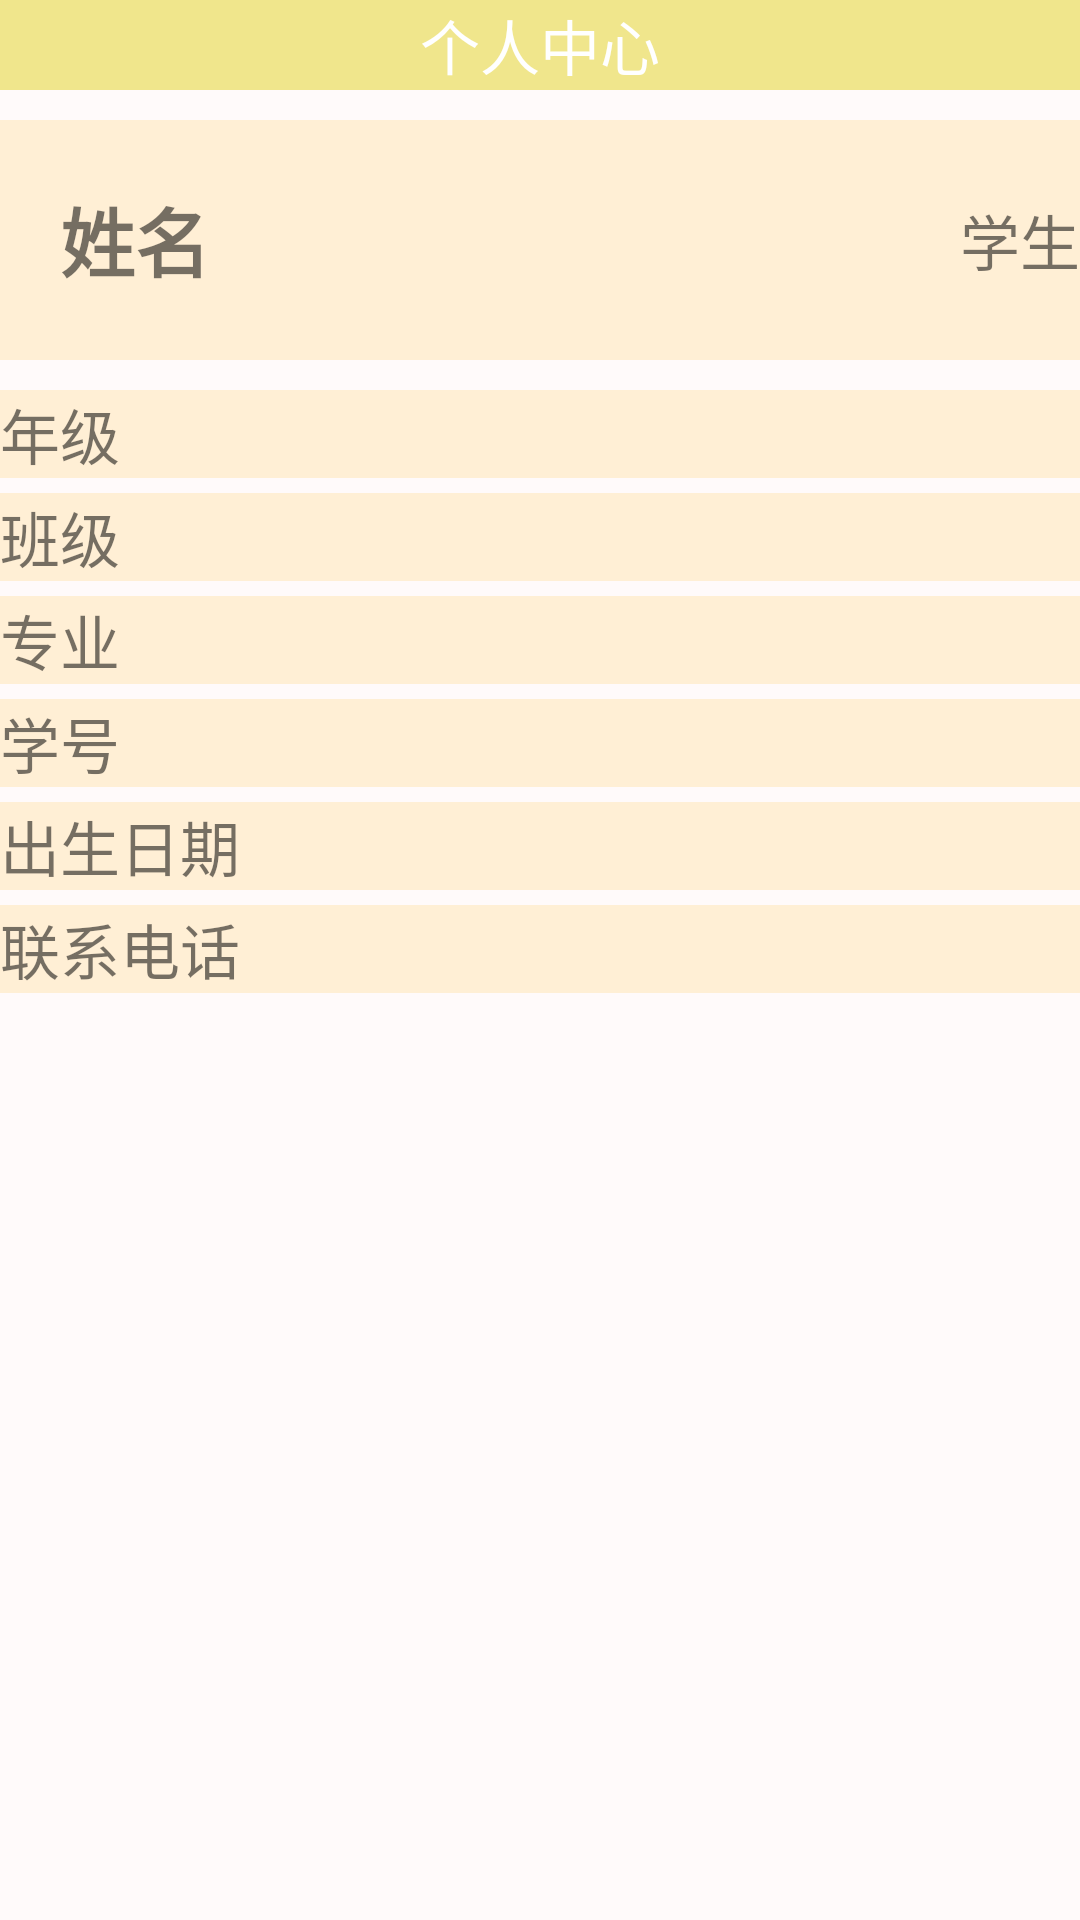

Reconstruct the res/layout file that produces this screen, plus the resources it refers to.
<!-- AndroidManifest.xml: application theme AppTheme -->
<!-- res/layout/view_personal.xml -->
<?xml version="1.0" encoding="utf-8"?>
<LinearLayout xmlns:android="http://schemas.android.com/apk/res/android"
              android:layout_width="match_parent"
              android:layout_height="match_parent"
              android:background="@color/snow"
              android:orientation="vertical">
    <LinearLayout android:layout_width="match_parent" android:layout_height="30dp"
                  android:background="@color/khaki" android:gravity="center">
        <TextView android:layout_width="wrap_content" android:layout_height="wrap_content"
                  android:text="个人中心" android:textSize="20sp" android:gravity="center"
                  android:textColor="@color/white"/>
    </LinearLayout>
    <LinearLayout android:layout_width="match_parent" android:layout_height="80dp"
                  android:orientation="horizontal" android:background="@color/papayawhip"
                  android:layout_marginTop="10dp">
        <TextView android:layout_width="wrap_content" android:layout_height="wrap_content"
                  android:text="姓名" android:id="@+id/stu_name" android:textStyle="bold"
                  android:textSize="25sp" android:layout_marginLeft="20dp" android:layout_gravity="center"/>
        <TextView android:layout_width="wrap_content" android:layout_height="wrap_content"
                  android:text="学生" android:id="@+id/stu_role" android:layout_gravity="center"
                  android:layout_marginLeft="250dp" android:textSize="20sp"/>
    </LinearLayout>
    <LinearLayout android:layout_width="match_parent" android:layout_height="wrap_content"
                  android:background="@color/papayawhip" android:layout_marginTop="10dp">
        <TextView android:layout_width="match_parent" android:layout_height="wrap_content"
                  android:text="年级" android:textSize="20sp"/>
    </LinearLayout>
    <LinearLayout android:layout_width="match_parent" android:layout_height="wrap_content"
                  android:background="@color/papayawhip" android:layout_marginTop="5dp">
        <TextView android:layout_width="match_parent" android:layout_height="wrap_content"
                  android:text="班级" android:textSize="20sp"/>
    </LinearLayout>
    <LinearLayout android:layout_width="match_parent" android:layout_height="wrap_content"
                  android:background="@color/papayawhip" android:layout_marginTop="5dp">
        <TextView android:layout_width="match_parent" android:layout_height="wrap_content"
                  android:text="专业" android:textSize="20sp"/>
    </LinearLayout>
    <LinearLayout android:layout_width="match_parent" android:layout_height="wrap_content"
                  android:background="@color/papayawhip" android:layout_marginTop="5dp">
        <TextView android:layout_width="match_parent" android:layout_height="wrap_content"
                  android:text="学号" android:textSize="20sp"/>
    </LinearLayout>
    <LinearLayout android:layout_width="match_parent" android:layout_height="wrap_content"
                  android:background="@color/papayawhip" android:layout_marginTop="5dp">
        <TextView android:layout_width="match_parent" android:layout_height="wrap_content"
                  android:text="出生日期" android:textSize="20sp"/>
    </LinearLayout>
    <LinearLayout android:layout_width="match_parent" android:layout_height="wrap_content"
                  android:background="@color/papayawhip" android:layout_marginTop="5dp">
        <TextView android:layout_width="match_parent" android:layout_height="wrap_content"
                  android:text="联系电话" android:textSize="20sp"/>
    </LinearLayout>
</LinearLayout>
<!-- resources referenced by this layout -->
<resources>
  <color name="khaki">#F0E68C</color>
  <color name="papayawhip">#FFEFD5</color>
  <color name="snow">#FFFAFA</color>
  <color name="white">#FFFFFF</color>
  <style name="AppTheme" parent="Base.Theme.AppCompat.Light.DarkActionBar">
          
          <item name="colorPrimary">@color/colorPrimary</item>
          <item name="colorPrimaryDark">@color/colorPrimaryDark</item>
          <item name="colorAccent">@color/colorAccent</item>
      </style>
  <color name="colorPrimary">#3F51B5</color>
  <color name="colorPrimaryDark">#303F9F</color>
  <color name="colorAccent">#FF4081</color>
</resources>
